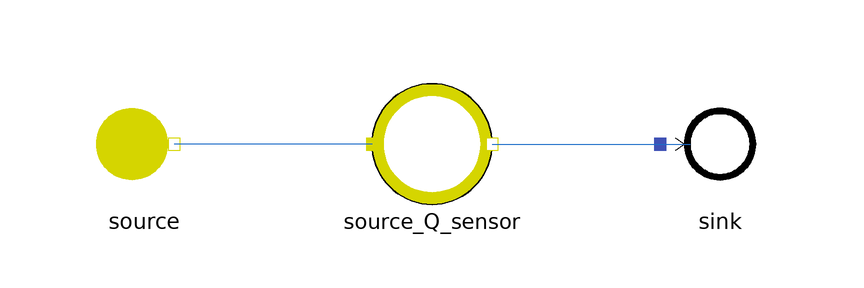

This picture is the connection diagram that the Modelica source below describes through its graphical annotations.

model FlowSensor
  extends MetroscopeModelingLibrary.Icons.Tests.FuelTestIcon;

  // Boundary conditions
  input Units.Pressure source_P(start=1e5) "Pa";
  input Units.SpecificEnthalpy source_h(start=1e6) "J/kg";
  input Units.PositiveMassFlowRate source_Q(start=100) "kg/s";

  MetroscopeModelingLibrary.Sensors.Fuel.FlowSensor source_Q_sensor annotation (Placement(transformation(extent={{-10,-10},{10,10}})));
  MetroscopeModelingLibrary.Fuel.BoundaryConditions.Source source annotation (Placement(transformation(extent={{-58,-10},{-38,10}})));
  MetroscopeModelingLibrary.Fuel.BoundaryConditions.Sink sink annotation (Placement(transformation(extent={{38,-10},{58,10}})));
equation
  source.P_out = source_P;
  source.h_out = source_h;
  source.Q_out = - source_Q;

  source.Xi_out = {0.92,0.048,0.005,0.002,0.015,0.01};

  if not source_Q_sensor.faulty then // To avoid breaking FlowSensor_faulty test
    assert(abs(source_Q_sensor.Q - 100) < 1e-5, "Q_sensor should detect 100 kg/s");
  end if;
  assert(abs(source.P_out - sink.P_in) < 1e-5, "Pressure should be the same from source to sink");
  assert(abs(source.h_out - sink.h_in) < 1e-5, "Enthalpy should be the same from source to sink");
  assert(abs(source.Q_out + sink.Q_in) < 1e-5, "MassFlowRate should be the same from source to sink");
  connect(source_Q_sensor.C_in, source.C_out) annotation (Line(points={{-10,0},{-43,0}}, color={28,108,200}));
  connect(source_Q_sensor.C_out, sink.C_in) annotation (Line(points={{10,0},{43,0}}, color={28,108,200}));
end FlowSensor;